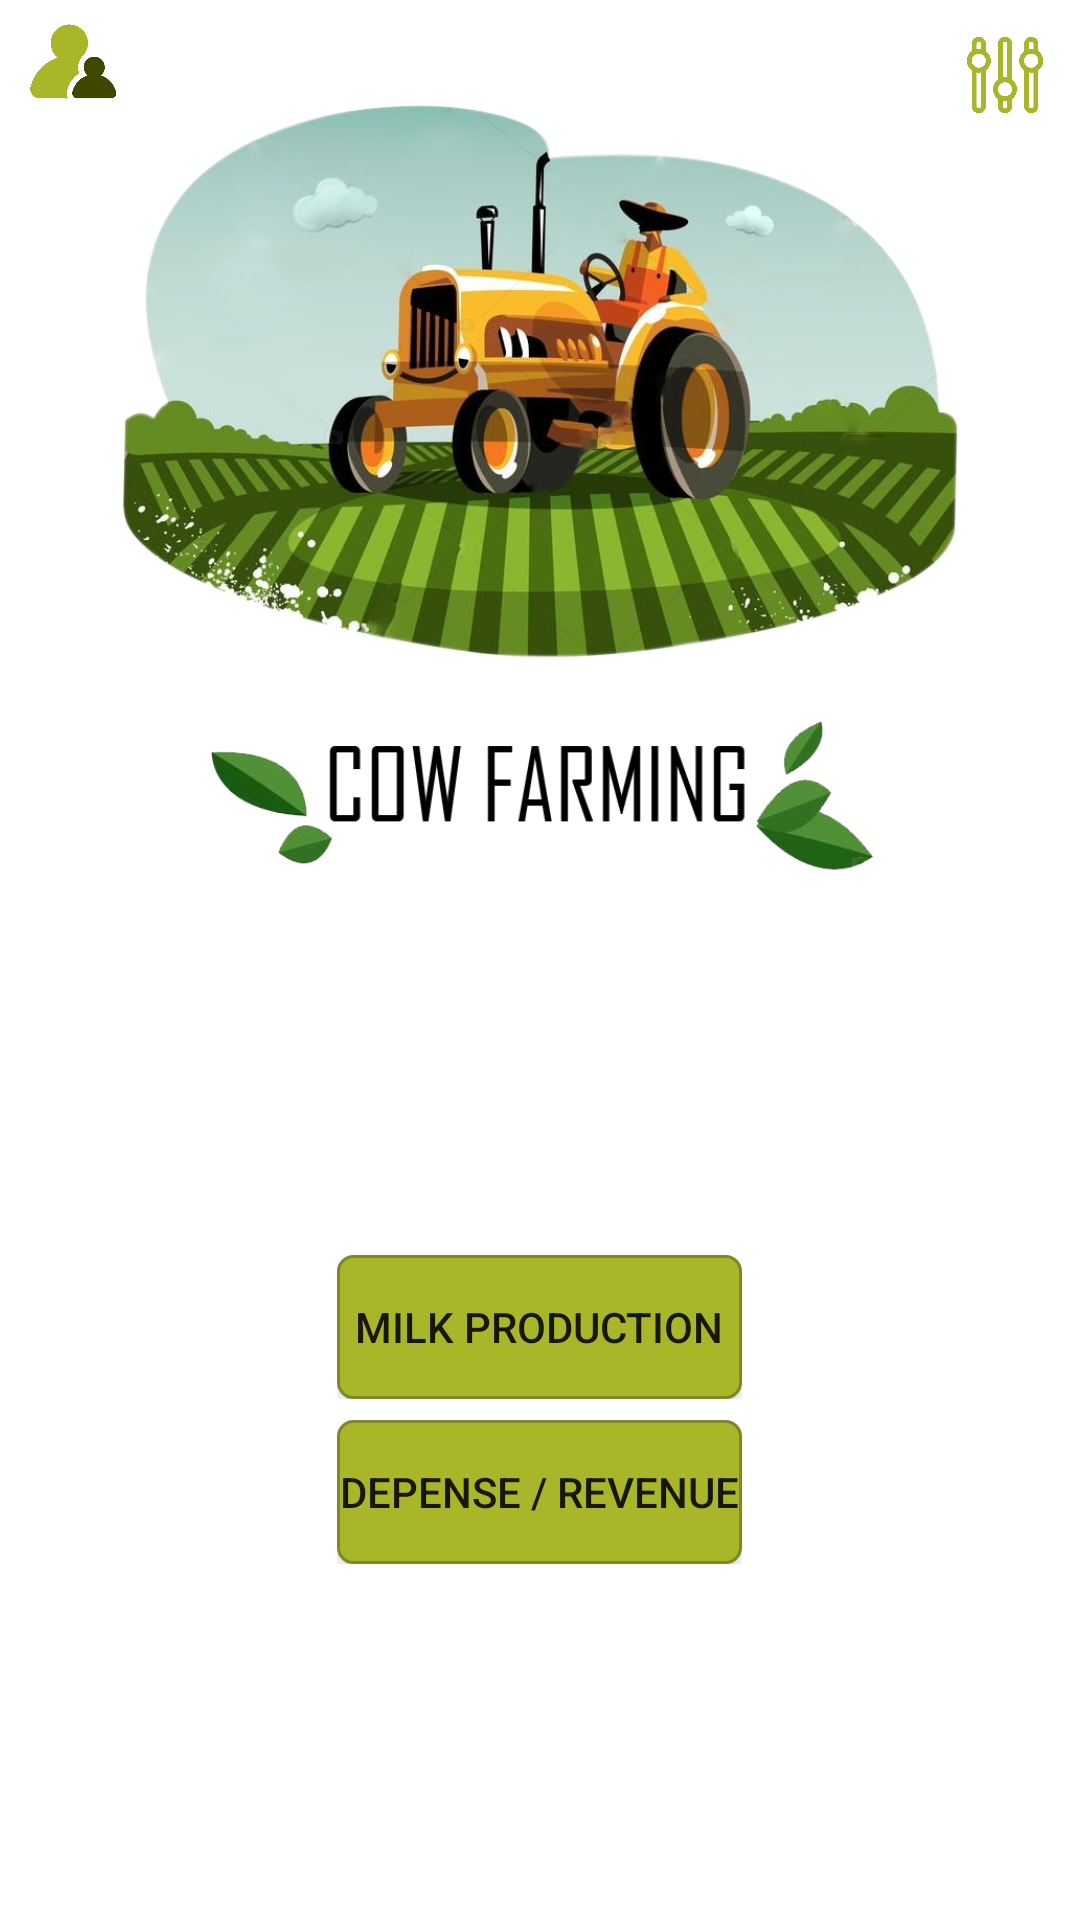

Reconstruct the res/layout file that produces this screen, plus the resources it refers to.
<!-- AndroidManifest.xml: application theme AppTheme -->
<!-- res/layout/activity_milk_interm.xml -->
<?xml version="1.0" encoding="utf-8"?>
<android.support.v7.widget.ContentFrameLayout xmlns:android="http://schemas.android.com/apk/res/android"
    xmlns:app="http://schemas.android.com/apk/res-auto"
    xmlns:tools="http://schemas.android.com/tools"
    android:layout_width="match_parent"
    android:layout_height="match_parent"
    tools:context="com.example.bouba.cowfarming.MainActivity">

    <FrameLayout
        android:layout_width="match_parent"
        android:layout_height="match_parent"
        android:layout_gravity="top|left">

        <ImageView
            android:id="@+id/about"
            android:layout_width="35dp"
            android:layout_height="35dp"
            android:layout_marginStart="7dp"
            android:layout_marginTop="7dp"
            app:srcCompat="@drawable/about_us2" />
    </FrameLayout>

    <FrameLayout
        android:layout_width="wrap_content"
        android:layout_height="wrap_content"
        android:layout_gravity="top|right">

        <ImageView
            android:id="@+id/params"
            android:layout_width="50dp"
            android:layout_height="50dp"
            app:srcCompat="@drawable/conf" />
    </FrameLayout>

    <ImageView
        android:id="@+id/imageView2"
        android:layout_width="280dp"
        android:layout_height="330dp"
        android:layout_gravity="center_horizontal"
        app:srcCompat="@drawable/main" />

    <LinearLayout
        android:layout_width="wrap_content"
        android:layout_height="wrap_content"
        android:layout_gravity="center"
        android:weightSum="100"
        android:layout_marginTop="150dp"
        android:orientation="vertical">

        <LinearLayout
            android:layout_width="match_parent"
            android:layout_height="match_parent"
            android:layout_weight="50"
            android:orientation="horizontal">

            <Button
                android:id="@+id/milk_prod"
                android:layout_weight="50"

                android:layout_width="wrap_content"
                android:layout_height="wrap_content"
                android:background="@drawable/rounded_btn"
                android:text="Milk production" />
        </LinearLayout>

        <LinearLayout
            android:layout_width="wrap_content"
            android:layout_height="wrap_content"
            android:paddingTop="7dp"
            android:layout_weight="50"

            android:orientation="horizontal">

            <Button
                android:id="@+id/deprev"
                android:layout_width="wrap_content"
                android:layout_height="wrap_content"
                android:layout_weight="50"

                android:background="@drawable/rounded_btn"
                android:text="Depense / revenue" />
        </LinearLayout>

    </LinearLayout>


</android.support.v7.widget.ContentFrameLayout>
<!-- resources referenced by this layout -->
<resources>
  <!-- drawable about_us2: png bitmap (drawable, 11883 bytes) -->
  <!-- drawable conf: png bitmap (drawable, 10373 bytes) -->
  <!-- drawable main: png bitmap (drawable, 473637 bytes) -->
  <!-- drawable rounded_btn (drawable) -->
  <?xml version="1.0" encoding="utf-8"?>
  <shape xmlns:android="http://schemas.android.com/apk/res/android">
      <solid android:color="#aab629"/>
  
      <stroke android:width="1dp"
          android:color="#7f8727"
          />
  
      <padding android:left="1dp"
          android:top="1dp"
          android:right="1dp"
          android:bottom="1dp"
          />
  
      <corners android:bottomRightRadius="5dip" android:bottomLeftRadius="5dip"
          android:topLeftRadius="5dip" android:topRightRadius="5dip"/>
  </shape>
</resources>
